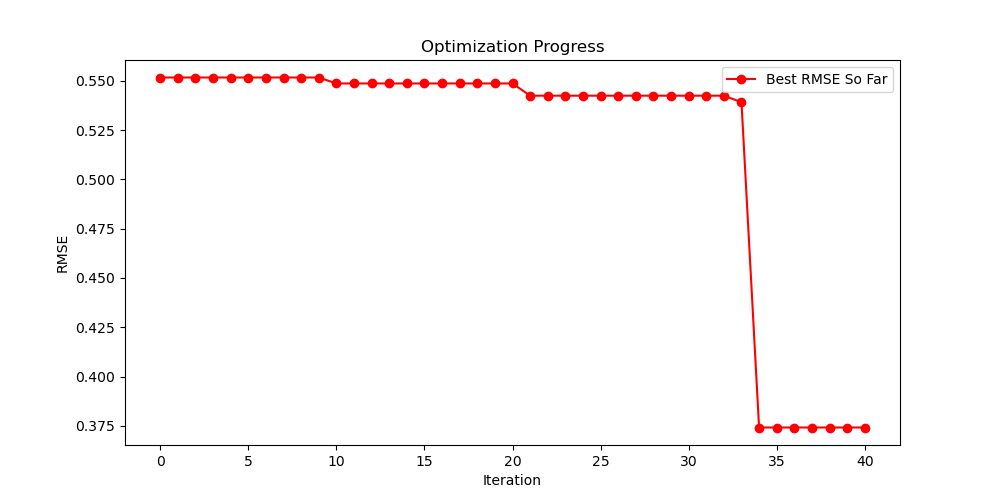

The file beside this chart, header and first rows:
Rank, RMSE, Length, Model Equation
1, 0.3742, 38, sub(div(add(mul(mul(sub(E, La), sub(Nd, …
2, 0.3742, 38, sub(div(add(mul(mul(sub(E, La), sub(Nd, …
3, 0.3742, 38, sub(div(add(mul(mul(sub(E, La), sub(Nd, …
4, 0.3742, 38, sub(div(add(mul(mul(sub(E, La), sub(Nd, …
5, 0.3751, 38, sub(div(add(mul(mul(sub(E, La), sub(Nd, …
6, 0.4791, 23, div(add(Ce, add(M, add(E, div(sub(sub(6.…
7, 0.5392, 26, sub(sub(EN, div(neg(sub(R, sub(Pr, sub(R…
8, 0.5392, 26, sub(sub(EN, div(neg(sub(R, sub(Pr, sub(R…
9, 0.5424, 37, div(mul(Y, M), add(add(add(IE, div(div(N…
10, 0.5424, 21, mul(0.482, add(M, add(E, mul(neg(div(div…
11, 0.5424, 21, mul(0.482, add(M, add(E, mul(neg(div(div…
12, 0.5437, 37, div(mul(Y, M), add(add(add(IE, div(div(N…
13, 0.5437, 37, div(mul(Y, M), add(add(add(IE, div(div(N…
14, 0.5485, 21, sub(sub(EN, div(sub(sub(Pr, R), R), IE))…
15, 0.5486, 35, div(mul(Y, M), add(add(add(IE, div(div(N…
16, 0.5486, 35, div(mul(Y, M), add(add(add(IE, div(div(N…
17, 0.5517, 41, mul(0.482, add(add(M, div(div(mul(0.482,…
18, 0.5634, 22, sub(sub(EN, div(neg(sub(R, sub(Pr, La)))…
19, 0.5634, 22, sub(sub(EN, div(neg(sub(R, sub(Pr, La)))…
20, 0.5802, 21, mul(0.482, add(add(M, div(div(Nd, sub(5.…
21, 0.5911, 23, add(add(EN, div(add(sub(Gd, 1.981), neg(…
22, 0.5929, 33, div(add(7.601, add(add(sub(M, Gd), div(a…
23, 0.6089, 33, div(add(7.601, add(add(sub(M, Gd), div(a…
24, 0.6123, 33, div(add(7.601, add(add(sub(M, Gd), div(a…
25, 0.6437, 19, add(add(EN, div(sub(EN, R), mul(E, sub(4…
26, 0.6525, 47, sub(div(add(sub(Nd, La), add(sub(sub(div…
27, 0.6635, 16, sub(sub(EN, add(neg(1.804), div(IE, R)))…
28, 0.6635, 16, sub(sub(EN, add(neg(1.804), div(IE, R)))…
29, 0.6734, 16, sub(sub(EN, add(neg(1.708), div(LAS, R))…
30, 0.6734, 16, sub(sub(EN, add(neg(1.708), div(LAS, R))…
31, 0.6950, 17, mul(0.482, add(M, sub(sub(sub(E, div(add…
32, 0.6964, 15, mul(0.482, add(M, sub(sub(sub(E, div(1.5…
33, 0.6978, 22, add(EN, div(add(Sm, sub(add(IE, sub(div(…
34, 0.7169, 21, add(add(EN, mul(Nd, -0.083)), div(sub(ad…
35, 0.7184, 17, add(EN, div(add(mul(EN, div(Sm, E)), neg…
36, 0.7191, 17, mul(0.482, add(M, add(add(E, div(sub(E, …
37, 0.7191, 17, mul(0.482, add(M, add(add(E, div(sub(E, …
38, 0.7191, 17, mul(0.482, add(M, add(add(E, div(sub(E, …
39, 0.7191, 17, mul(0.482, add(M, add(add(E, div(sub(E, …
40, 0.7232, 29, mul(0.482, add(add(div(div(mul(EN, add(d…
41, 0.7265, 37, add(EN, div(div(mul(Gd, M), sub(Nd, 1.45…
42, 0.7265, 37, add(EN, div(div(mul(Gd, M), sub(Nd, 1.45…
43, 0.7266, 21, mul(0.482, add(M, sub(E, mul(mul(mul(sub…
44, 0.7294, 20, add(add(EN, div(sub(EN, M), neg(add(sub(…
45, 0.7309, 20, add(add(EN, div(add(sub(Gd, 2.109), neg(…
46, 0.7309, 20, add(add(EN, div(add(sub(Gd, 2.109), neg(…
47, 0.7323, 15, mul(0.482, add(M, add(add(E, div(sub(E, …
48, 0.7323, 15, mul(0.482, add(M, add(add(E, div(sub(E, …
49, 0.7361, 17, mul(0.482, add(M, add(mul(0.482, add(EN,…
50, 0.7366, 21, add(EN, div(add(mul(sub(Gd, Nd), Sm), mu…
51, 0.7419, 14, sub(div(sub(IE, EN), add(EN, -7.938)), s…
52, 0.7419, 14, sub(div(sub(IE, EN), add(EN, -7.938)), s…
53, 0.7426, 16, mul(0.482, add(M, sub(E, div(div(neg(mul…
54, 0.7426, 16, mul(0.482, add(M, sub(E, div(div(neg(mul…
55, 0.7478, 26, add(EN, div(add(EN, neg(add(EN, div(add(…
56, 0.7556, 14, add(EN, div(add(sub(IE, div(R, Sm)), neg…
57, 0.7561, 13, add(EN, div(sub(sub(IE, div(R, Sm)), La)…
58, 0.7575, 14, add(EN, div(add(IE, add(neg(E), sub(EN, …
59, 0.7575, 14, add(EN, div(add(IE, add(neg(E), sub(EN, …
60, 0.7575, 16, add(EN, div(sub(neg(add(M, E)), neg(add(…
... 1,140 more rows
